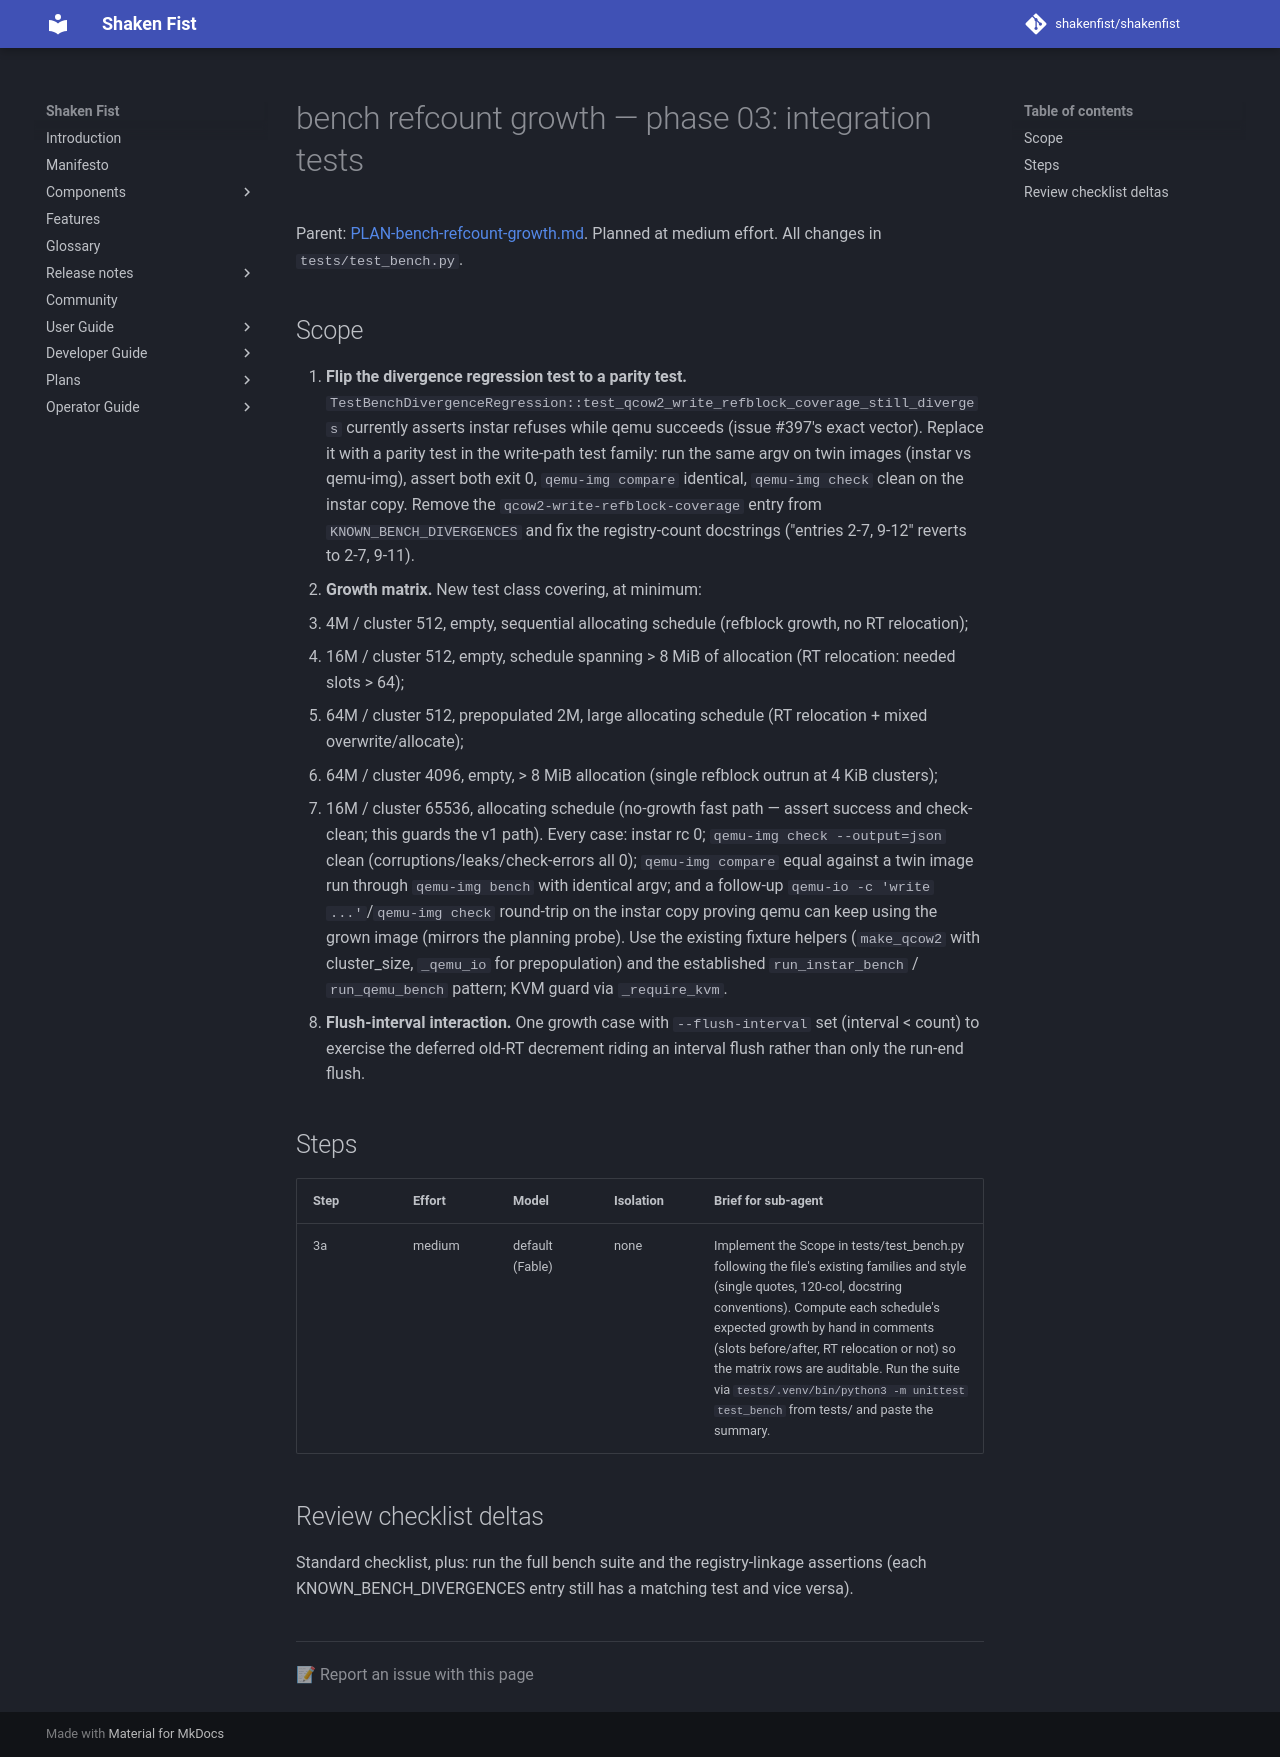

repository: shakenfist/shakenfist · page: components/instar/plans/PLAN-bench-refcount-growth-phase-03-integration/index.html · generator: mkdocs

# bench refcount growth — phase 03: integration tests

Parent: [PLAN-bench-refcount-growth.md](/components/instar/plans/PLAN-bench-refcount-growth/).
Planned at medium effort. All changes in `tests/test_bench.py`.

## Scope

1. **Flip the divergence regression test to a parity test.**
   `TestBenchDivergenceRegression::test_qcow2_write_refblock_coverage_still_diverges`
   currently asserts instar refuses while qemu succeeds (issue
   #397's exact vector). Replace it with a parity test in the
   write-path test family: run the same argv on twin images
   (instar vs qemu-img), assert both exit 0, `qemu-img compare`
   identical, `qemu-img check` clean on the instar copy.
   Remove the `qcow2-write-refblock-coverage` entry from
   `KNOWN_BENCH_DIVERGENCES` and fix the registry-count
   docstrings ("entries 2-7, 9-12" reverts to 2-7, 9-11).
2. **Growth matrix.** New test class covering, at minimum:
   * 4M / cluster 512, empty, sequential allocating schedule
     (refblock growth, no RT relocation);
   * 16M / cluster 512, empty, schedule spanning > 8 MiB of
     allocation (RT relocation: needed slots > 64);
   * 64M / cluster 512, prepopulated 2M, large allocating
     schedule (RT relocation + mixed overwrite/allocate);
   * 64M / cluster 4096, empty, > 8 MiB allocation (single
     refblock outrun at 4 KiB clusters);
   * 16M / cluster 65536, allocating schedule (no-growth fast
     path — assert success and check-clean; this guards the v1
     path).
   Every case: instar rc 0; `qemu-img check --output=json`
   clean (corruptions/leaks/check-errors all 0); `qemu-img
   compare` equal against a twin image run through `qemu-img
   bench` with identical argv; and a follow-up
   `qemu-io -c 'write ...'`/`qemu-img check` round-trip on the
   instar copy proving qemu can keep using the grown image
   (mirrors the planning probe).
   Use the existing fixture helpers (`make_qcow2` with
   cluster_size, `_qemu_io` for prepopulation) and the
   established `run_instar_bench` / `run_qemu_bench` pattern;
   KVM guard via `_require_kvm`.
3. **Flush-interval interaction.** One growth case with
   `--flush-interval` set (interval < count) to exercise the
   deferred old-RT decrement riding an interval flush rather
   than only the run-end flush.

## Steps

| Step | Effort | Model | Isolation | Brief for sub-agent |
|------|--------|-------|-----------|---------------------|
| 3a | medium | default (Fable) | none | Implement the Scope in tests/test_bench.py following the file's existing families and style (single quotes, 120-col, docstring conventions). Compute each schedule's expected growth by hand in comments (slots before/after, RT relocation or not) so the matrix rows are auditable. Run the suite via `tests/.venv/bin/python3 -m unittest test_bench` from tests/ and paste the summary. |

## Review checklist deltas

Standard checklist, plus: run the full bench suite and the
registry-linkage assertions (each KNOWN_BENCH_DIVERGENCES entry
still has a matching test and vice versa).
